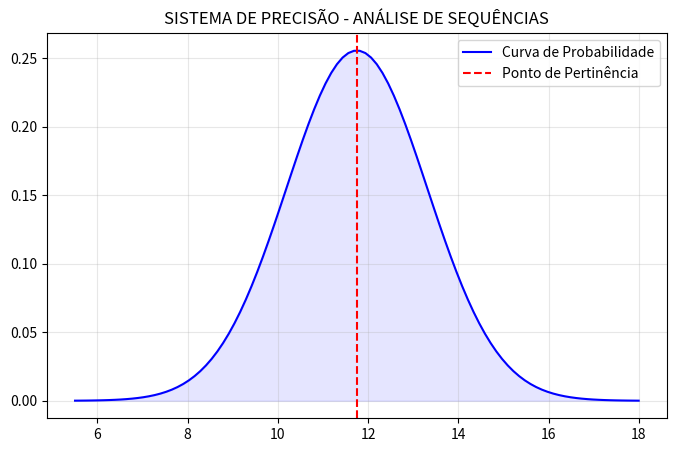

Reproduce this figure in Python.
import numpy as np
import matplotlib.pyplot as plt
from scipy import stats

# ESTA É A CLASSE QUE UNE O CÉREBRO À TELA
class EngineDePrecisao:
    def __init__(self, sequencia):
        self.dados = np.array(sequencia)
        
    def processar_pertinencia(self):
        # Cálculos de Engenharia
        media = np.mean(self.dados)
        desvio = np.std(self.dados)
        # Filtro de Gauss para precisão
        x = np.linspace(media - 4*desvio, media + 4*desvio, 100)
        y = stats.norm.pdf(x, media, desvio)
        return x, y, media

    def renderizar_na_tela(self):
        x, y, media = self.processar_pertinencia()
        
        # Criando a visualização para acabar com o "Branco"
        plt.figure(figsize=(8, 5))
        plt.plot(x, y, color='blue', label='Curva de Probabilidade')
        plt.fill_between(x, y, color='blue', alpha=0.1)
        plt.axvline(media, color='red', linestyle='--', label='Ponto de Pertinência')
        
        plt.title("SISTEMA DE PRECISÃO - ANÁLISE DE SEQUÊNCIAS")
        plt.legend()
        plt.grid(True, alpha=0.3)
        
        # Comando crucial para mostrar a imagem
        print("Renderizando gráfico...")
        plt.show()

# EXECUÇÃO
dados_do_usuario = [10, 12, 11, 13, 11, 10, 15, 12] # Suas sequências aqui
app = EngineDePrecisao(dados_do_usuario)
app.renderizar_na_tela()
